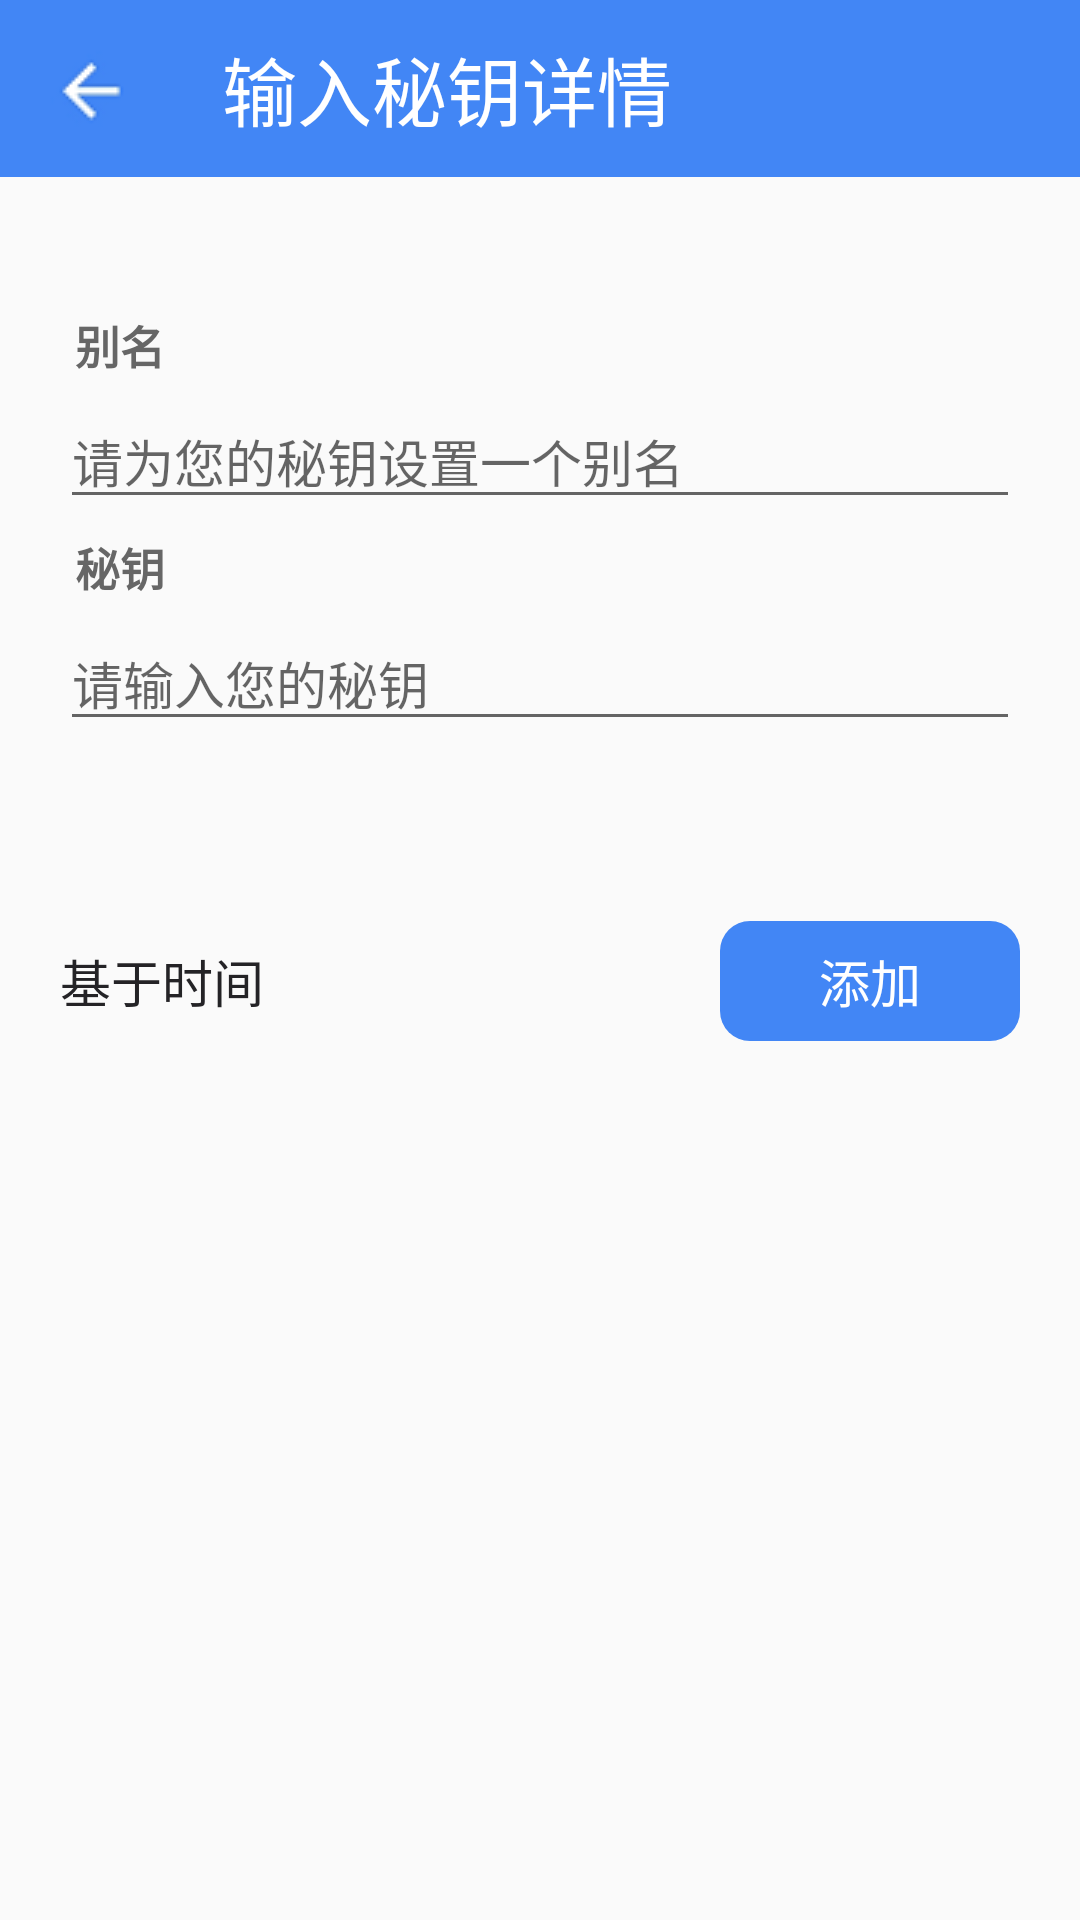

Write the Android layout XML for this screen, with the resource values it uses.
<!-- AndroidManifest.xml: application theme AppTheme -->
<!-- res/layout/activity_keyboard.xml -->
<?xml version="1.0" encoding="utf-8"?>
<LinearLayout xmlns:android="http://schemas.android.com/apk/res/android"
    android:layout_width="match_parent"
    android:layout_height="wrap_content"
    android:orientation="vertical">

    <LinearLayout
        android:layout_width="match_parent"
        android:layout_height="wrap_content"
        android:background="@color/light_blue"
        android:gravity="center_vertical"
        android:orientation="horizontal"
        android:padding="@dimen/dp_5">

        <TextView
            android:id="@+id/btn_back"
            android:layout_width="wrap_content"
            android:layout_height="wrap_content"
            android:background="@drawable/img_back" />

        <TextView
            android:layout_width="wrap_content"
            android:layout_height="wrap_content"
            android:layout_marginLeft="@dimen/dp_20"
            android:text="输入秘钥详情"
            android:textColor="@color/white"
            android:textSize="@dimen/sp_25" />

    </LinearLayout>

    <LinearLayout
        android:layout_width="match_parent"
        android:layout_height="wrap_content"
        android:layout_marginTop="@dimen/dp_20"
        android:orientation="vertical"
        android:padding="@dimen/dp_20">

        <TextView
            android:layout_width="wrap_content"
            android:layout_height="wrap_content"
            android:layout_margin="@dimen/dp_5"
            android:text="别名"
            android:textColor="@color/light_gray4"
            android:textSize="@dimen/sp_15"
            android:textStyle="bold" />

        <EditText
            android:id="@+id/edit_name"
            android:layout_width="match_parent"
            android:layout_height="wrap_content"
            android:hint="请为您的秘钥设置一个别名"
            android:maxLines="1"
            android:textColor="@color/light_gray4"
            android:textSize="@dimen/sp_17" />

        <TextView
            android:layout_width="wrap_content"
            android:layout_height="wrap_content"
            android:layout_margin="@dimen/dp_5"
            android:layout_marginTop="@dimen/dp_30"
            android:text="秘钥"
            android:textColor="@color/light_gray4"
            android:textSize="@dimen/sp_15"
            android:textStyle="bold" />

        <EditText
            android:id="@+id/edit_sercet"
            android:layout_width="match_parent"
            android:layout_height="wrap_content"
            android:hint="请输入您的秘钥"
            android:maxLines="1"
            android:textColor="@color/light_gray4"
            android:textSize="@dimen/sp_17" />

    </LinearLayout>

    <LinearLayout
        android:layout_width="match_parent"
        android:layout_height="wrap_content"
        android:layout_marginTop="@dimen/dp_20"
        android:gravity="center"
        android:orientation="horizontal"
        android:padding="@dimen/dp_20">

        <TextView
            android:layout_width="wrap_content"
            android:layout_height="match_parent"
            android:gravity="center"
            android:text="基于时间"
            android:textColor="@color/light_gray6"
            android:textSize="@dimen/sp_17" />

        <TextView
            android:layout_width="0dp"
            android:layout_height="match_parent"
            android:layout_weight="1" />

        <TextView
            android:id="@+id/btn_add"
            android:layout_width="@dimen/dp_100"
            android:layout_height="@dimen/dp_40"
            android:background="@drawable/shape_rounded"
            android:gravity="center"
            android:text="添加"
            android:textColor="@color/white"
            android:textSize="@dimen/sp_17" />

    </LinearLayout>
</LinearLayout>
<!-- resources referenced by this layout -->
<resources>
  <color name="light_blue">#4286F5</color>
  <color name="light_gray4">#666666</color>
  <color name="light_gray6">#242326</color>
  <color name="white">#FFFFFF</color>
  <dimen name="dp_100">100dp</dimen>
  <dimen name="dp_20">20dp</dimen>
  <dimen name="dp_30">30dp</dimen>
  <dimen name="dp_40">40dp</dimen>
  <dimen name="dp_5">5dp</dimen>
  <dimen name="sp_15">15sp</dimen>
  <dimen name="sp_17">17sp</dimen>
  <dimen name="sp_25">25sp</dimen>
  <!-- drawable img_back: png bitmap (drawable, 905 bytes) -->
  <!-- drawable shape_rounded (drawable) -->
  <?xml version="1.0" encoding="utf-8"?>
  <shape xmlns:android="http://schemas.android.com/apk/res/android"
      android:shape="rectangle">
      <corners android:radius="10dp" />
  
      <solid android:color="@color/light_blue" />
  
  </shape>
  <style name="AppTheme" parent="Theme.AppCompat.Light.NoActionBar">
          
          <item name="colorPrimary">@color/colorPrimary</item>
          <item name="colorPrimaryDark">@color/colorPrimaryDark</item>
          <item name="colorAccent">@color/colorAccent</item>
      </style>
  <color name="colorPrimary">#4286F5</color>
  <color name="colorPrimaryDark">#4286F5</color>
  <color name="colorAccent">#4286F5</color>
</resources>
